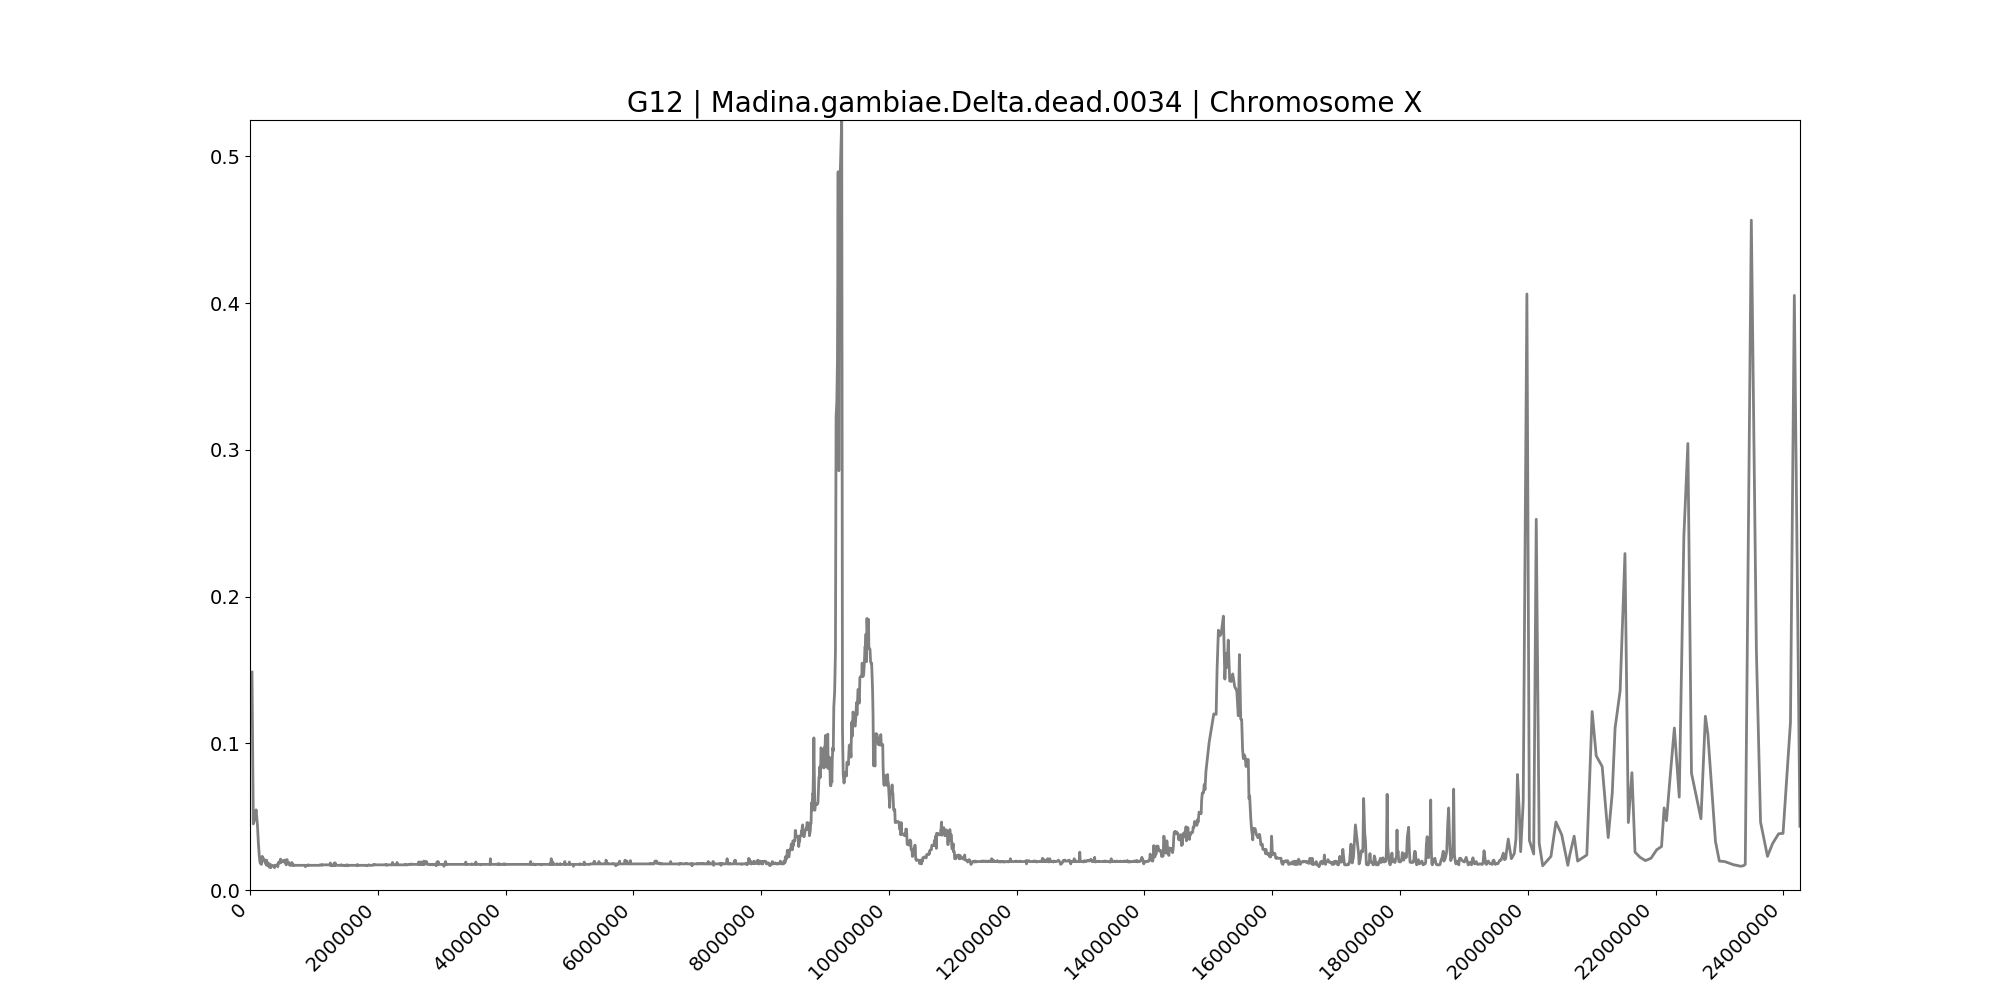

Source data for this figure (header and first rows):
midpoint	G12
31262	0.1485
51702	0.04502
72545	0.04823
95550	0.05464
116352	0.04438
130903	0.03221
144902	0.02355
156766	0.01875
169036	0.01779
179607	0.01747
191472	0.02291
205538	0.02163
218448	0.02099
232164	0.01907
243928	0.01907
253458	0.01714
260514	0.02035
266544	0.01682
273781	0.01682
280219	0.01682
287949	0.01843
300309	0.01554
311934	0.01586
319464	0.01747
326916	0.01522
335609	0.0165
344816	0.01682
353053	0.0165
360456	0.0165
367057	0.0165
374400	0.0165
383172	0.01522
393564	0.01682
401906	0.01682
405426	0.01682
410814	0.01682
416833	0.01682
423664	0.01714
429248	0.01714
434998	0.01586
441796	0.01843
446935	0.01843
452726	0.01907
457298	0.01907
462771	0.01843
470181	0.01843
475692	0.02099
480810	0.02099
485760	0.01875
490652	0.02003
495072	0.02003
499584	0.02003
504776	0.01939
510036	0.01939
514101	0.01939
519544	0.01939
523358	0.01939
528290	0.01939
536900	0.02035
543494	0.01875
... 3,166 more rows
